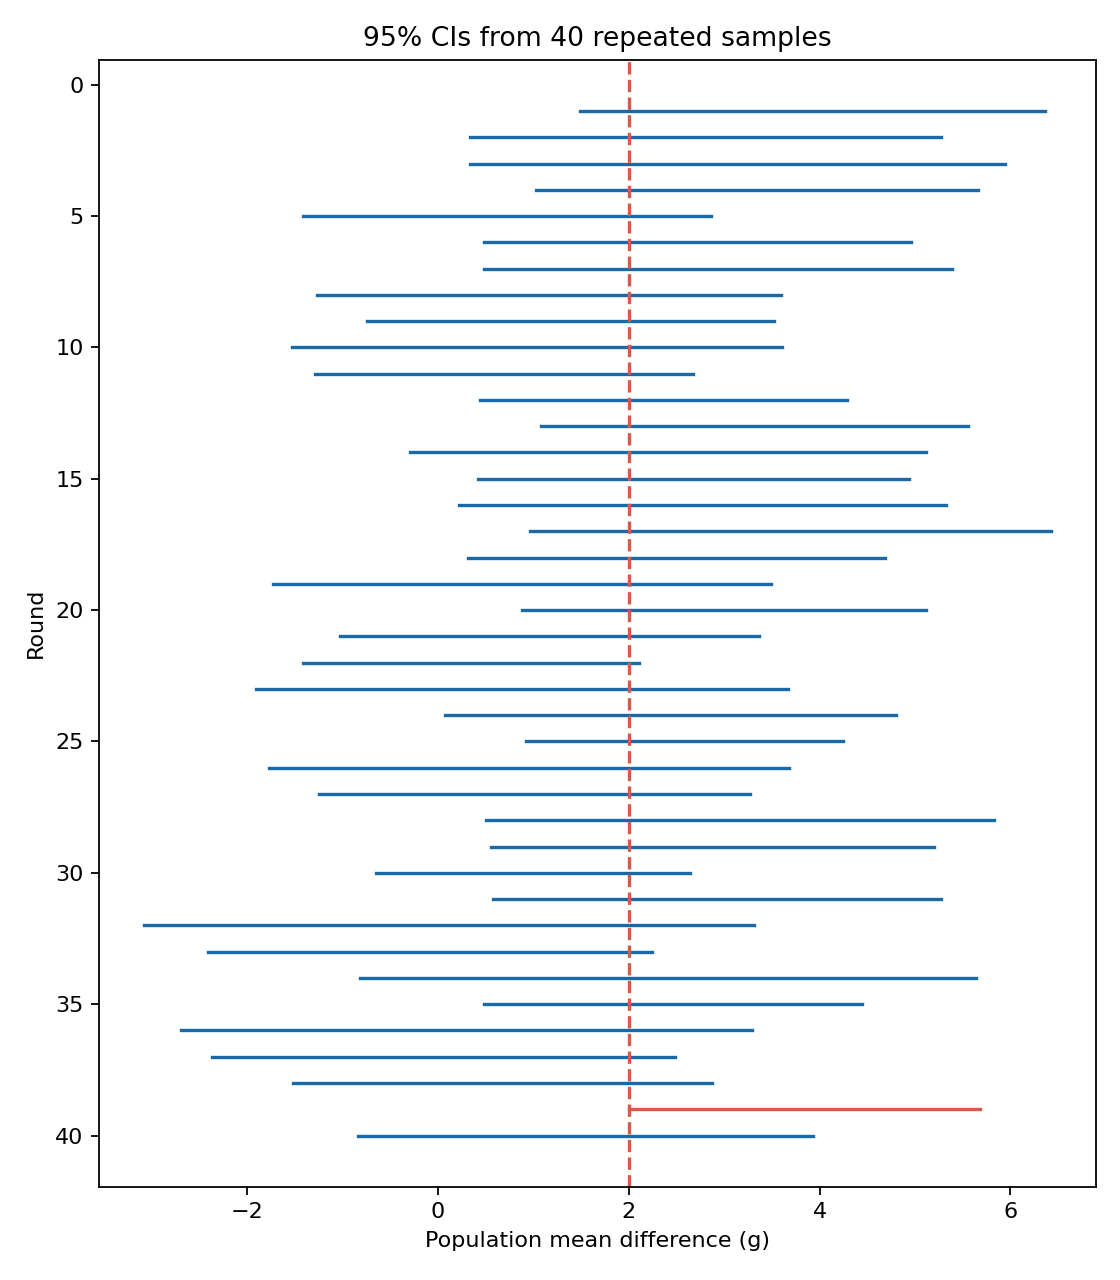

The data file committed next to this chart (first rows):
round, estimate, lower, upper, covered
1, 3.926, 1.488, 6.365, True
2, 2.806, 0.3398, 5.272, True
3, 3.137, 0.3322, 5.942, True
4, 3.345, 1.027, 5.664, True
5, 0.7279, -1.411, 2.867, True
6, 2.721, 0.4856, 4.956, True
7, 2.934, 0.4841, 5.384, True
8, 1.161, -1.272, 3.593, True
9, 1.39, -0.7476, 3.527, True
10, 1.039, -1.526, 3.604, True
11, 0.6936, -1.286, 2.673, True
12, 2.364, 0.4391, 4.289, True
13, 3.32, 1.08, 5.56, True
14, 2.413, -0.29, 5.116, True
15, 2.679, 0.4218, 4.936, True
16, 2.775, 0.2207, 5.33, True
17, 3.694, 0.9642, 6.423, True
18, 2.5, 0.3151, 4.684, True
19, 0.8815, -1.725, 3.488, True
20, 3.001, 0.884, 5.118, True
21, 1.17, -1.028, 3.368, True
22, 0.3472, -1.415, 2.11, True
23, 0.8798, -1.91, 3.67, True
24, 2.44, 0.07903, 4.801, True
25, 2.583, 0.9179, 4.249, True
26, 0.9559, -1.773, 3.685, True
27, 1.012, -1.251, 3.275, True
28, 3.167, 0.5042, 5.829, True
29, 2.883, 0.561, 5.205, True
30, 0.9926, -0.6533, 2.638, True
31, 2.929, 0.582, 5.276, True
32, 0.1166, -3.077, 3.311, True
33, -0.08375, -2.408, 2.241, True
34, 2.409, -0.8191, 5.636, True
35, 2.466, 0.486, 4.446, True
36, 0.2985, -2.691, 3.288, True
37, 0.05935, -2.364, 2.483, True
38, 0.6772, -1.522, 2.877, True
39, 3.841, 2.004, 5.678, False
40, 1.548, -0.838, 3.934, True
41, 1.671, -1.207, 4.55, True
42, 2.06, -0.4608, 4.582, True
43, 1.03, -1.252, 3.312, True
44, 1.114, -1.495, 3.724, True
45, 2.408, 0.1414, 4.674, True
46, 2.921, 0.2595, 5.582, True
47, 1.84, -0.3759, 4.056, True
48, 0.3171, -1.595, 2.23, True
49, 1.818, -0.8409, 4.477, True
50, 0.5047, -1.774, 2.783, True
51, 0.2027, -1.995, 2.401, True
52, 3.28, 1.007, 5.553, True
53, 1.839, -1.285, 4.962, True
54, 4.893, 2.881, 6.905, False
55, 0.4251, -2.258, 3.108, True
56, 3.206, 1.231, 5.181, True
57, 1.018, -1.469, 3.505, True
58, 2.605, 0.06201, 5.147, True
59, 2.972, 1.179, 4.765, True
60, 1.093, -1.459, 3.645, True
... 940 more rows
